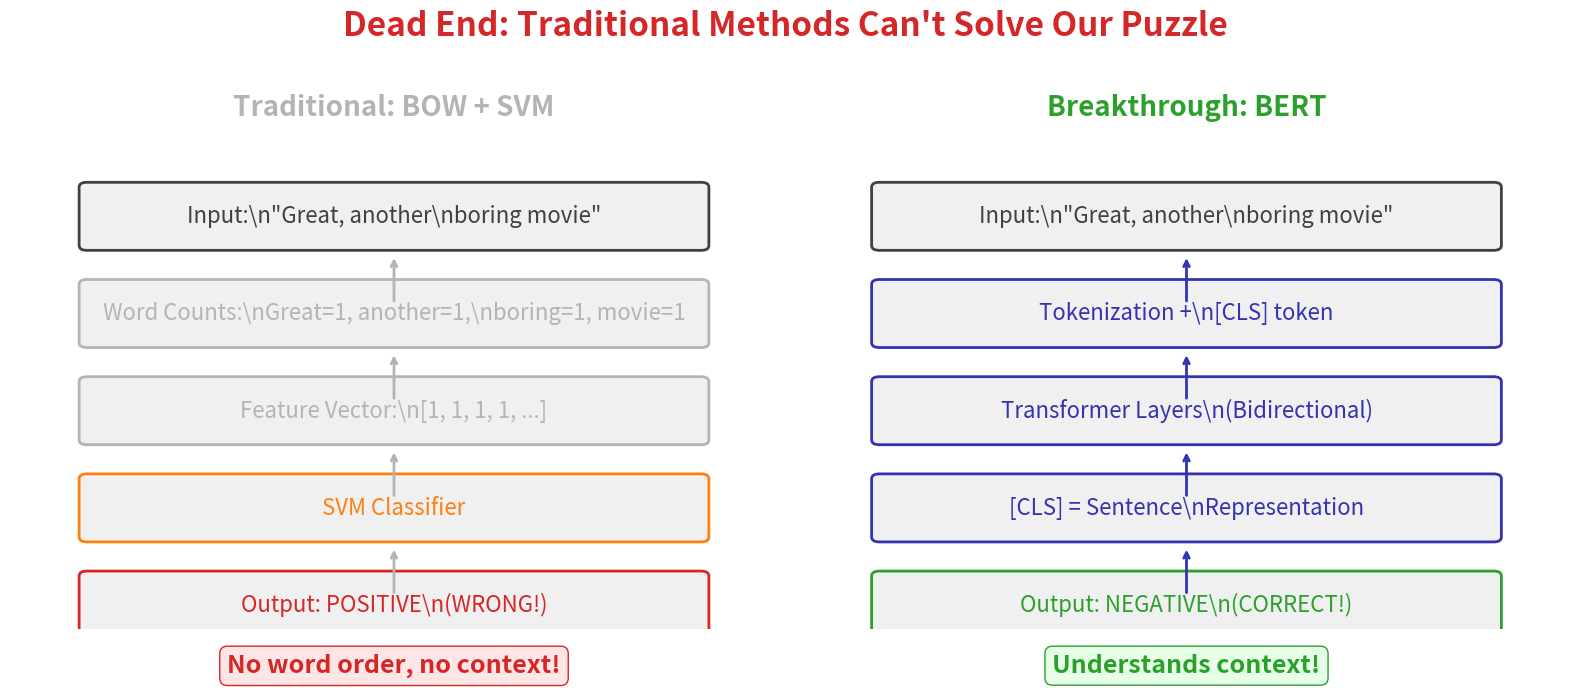

The matplotlib source for this figure: (Note: this script raises an exception after producing the figure.)
"""
Generate all sentiment analysis charts with pedagogical documentation.

This master script creates all 5 charts for the sentiment analysis module.
Each chart has a specific pedagogical role in the Mystery/Investigation narrative.
"""

import matplotlib
matplotlib.use('Agg')
import matplotlib.pyplot as plt
import matplotlib.patches as mpatches
from matplotlib.patches import FancyBboxPatch, FancyArrowPatch, Rectangle
import numpy as np

# BSc Discovery Color Scheme
COLOR_MAIN = '#404040'
COLOR_ACCENT = '#3333B2'
COLOR_GRAY = '#B4B4B4'
COLOR_GREEN = '#2CA02C'
COLOR_RED = '#D62728'
COLOR_ORANGE = '#FF7F0E'
COLOR_LIGHT = '#F0F0F0'
COLOR_BLUE = '#0066CC'

# BSc Discovery Font Standard
FONTSIZE_TITLE = 24
FONTSIZE_LABEL = 20
FONTSIZE_TICK = 16
FONTSIZE_ANNOTATION = 18
FONTSIZE_TEXT = 20
FONTSIZE_SMALL = 18

def chart2_architecture_comparison():
    """
    Chart 2: Architecture Comparison (The Dead End)

    PEDAGOGICAL ROLE: Show structural limitation of traditional methods
    PREVENTS: "Just use TF-IDF" resistance
    SCAFFOLDS: From understanding problem to need for new architecture
    """
    fig, (ax1, ax2) = plt.subplots(1, 2, figsize=(16, 7))
    fig.suptitle("Dead End: Traditional Methods Can't Solve Our Puzzle",
                 fontsize=FONTSIZE_TITLE, fontweight='bold', color=COLOR_RED)

    # Left: Traditional approach
    ax1.set_xlim(0, 1)
    ax1.set_ylim(0, 1)
    ax1.axis('off')
    ax1.set_title('Traditional: BOW + SVM', fontsize=FONTSIZE_LABEL,
                 fontweight='bold', color=COLOR_GRAY, pad=20)

    # Pipeline stages
    stages = [
        ('Input:\\n"Great, another\\nboring movie"', 0.85, COLOR_MAIN),
        ('Word Counts:\\nGreat=1, another=1,\\nboring=1, movie=1', 0.65, COLOR_GRAY),
        ('Feature Vector:\\n[1, 1, 1, 1, ...]', 0.45, COLOR_GRAY),
        ('SVM Classifier', 0.25, COLOR_ORANGE),
        ('Output: POSITIVE\\n(WRONG!)', 0.05, COLOR_RED)
    ]

    for text, y, color in stages:
        box = FancyBboxPatch((0.1, y-0.06), 0.8, 0.12, boxstyle="round,pad=0.01",
                            edgecolor=color, facecolor=COLOR_LIGHT, linewidth=2)
        ax1.add_patch(box)
        ax1.text(0.5, y, text, ha='center', va='center',
                fontsize=FONTSIZE_ANNOTATION-2, color=color)
        if y > 0.1:
            ax1.annotate('', xy=(0.5, y-0.08), xytext=(0.5, y-0.18),
                        arrowprops=dict(arrowstyle='->', color=COLOR_GRAY, lw=2))

    # Problem annotation
    ax1.text(0.5, -0.05, 'No word order, no context!', ha='center', va='top',
            fontsize=FONTSIZE_ANNOTATION, color=COLOR_RED, fontweight='bold',
            bbox=dict(boxstyle='round', facecolor='#FFE6E6', edgecolor=COLOR_RED))

    # Right: BERT approach
    ax2.set_xlim(0, 1)
    ax2.set_ylim(0, 1)
    ax2.axis('off')
    ax2.set_title('Breakthrough: BERT', fontsize=FONTSIZE_LABEL,
                 fontweight='bold', color=COLOR_GREEN, pad=20)

    stages_bert = [
        ('Input:\\n"Great, another\\nboring movie"', 0.85, COLOR_MAIN),
        ('Tokenization +\\n[CLS] token', 0.65, COLOR_ACCENT),
        ('Transformer Layers\\n(Bidirectional)', 0.45, COLOR_ACCENT),
        ('[CLS] = Sentence\\nRepresentation', 0.25, COLOR_ACCENT),
        ('Output: NEGATIVE\\n(CORRECT!)', 0.05, COLOR_GREEN)
    ]

    for text, y, color in stages_bert:
        box = FancyBboxPatch((0.1, y-0.06), 0.8, 0.12, boxstyle="round,pad=0.01",
                            edgecolor=color, facecolor=COLOR_LIGHT, linewidth=2)
        ax2.add_patch(box)
        ax2.text(0.5, y, text, ha='center', va='center',
                fontsize=FONTSIZE_ANNOTATION-2, color=color)
        if y > 0.1:
            ax2.annotate('', xy=(0.5, y-0.08), xytext=(0.5, y-0.18),
                        arrowprops=dict(arrowstyle='->', color=COLOR_ACCENT, lw=2))

    # Solution annotation
    ax2.text(0.5, -0.05, 'Understands context!', ha='center', va='top',
            fontsize=FONTSIZE_ANNOTATION, color=COLOR_GREEN, fontweight='bold',
            bbox=dict(boxstyle='round', facecolor='#E6FFE6', edgecolor=COLOR_GREEN))

    plt.tight_layout(rect=[0, 0, 1, 0.95])
    plt.savefig('../figures/architecture_comparison_bsc.pdf', dpi=300, bbox_inches='tight')
    plt.close()
    print("[OK] Chart 2: architecture_comparison_bsc.pdf")

def chart3_finetuning_pipeline():
    """
    Chart 3: Fine-Tuning Pipeline (The Solution Process)

    PEDAGOGICAL ROLE: Show how to implement breakthrough
    PREVENTS: "Train BERT from scratch" misconception
    SCAFFOLDS: From architecture to training process
    """
    fig, ax = plt.subplots(1, 1, figsize=(18, 6))
    fig.suptitle('The Solution: BERT Fine-Tuning Pipeline',
                 fontsize=FONTSIZE_TITLE, fontweight='bold', color=COLOR_ACCENT)

    ax.set_xlim(0, 1)
    ax.set_ylim(0, 1)
    ax.axis('off')

    # Four stages
    stages = [
        {
            'x': 0.12,
            'title': 'Stage 1\\nPre-trained BERT',
            'content': 'Wikipedia\\n+ Books\\n(General Language)',
            'color': COLOR_GRAY
        },
        {
            'x': 0.33,
            'title': 'Stage 2\\nAdd Classifier',
            'content': 'Linear Layer\\n(Random Init)\\n2 outputs',
            'color': COLOR_ORANGE
        },
        {
            'x': 0.54,
            'title': 'Stage 3\\nFine-Tune',
            'content': 'IMDb Reviews\\n(Labeled Data)\\n1000s examples',
            'color': COLOR_ACCENT
        },
        {
            'x': 0.75,
            'title': 'Stage 4\\nDeploy',
            'content': 'New Reviews\\nPredictions\\nProduction',
            'color': COLOR_GREEN
        }
    ]

    for i, stage in enumerate(stages):
        # Box
        box = FancyBboxPatch((stage['x']-0.09, 0.3), 0.18, 0.4, boxstyle="round,pad=0.02",
                            edgecolor=stage['color'], facecolor=COLOR_LIGHT, linewidth=3)
        ax.add_patch(box)

        # Title
        ax.text(stage['x'], 0.65, stage['title'], ha='center', va='top',
               fontsize=FONTSIZE_ANNOTATION, fontweight='bold', color=stage['color'])

        # Content
        ax.text(stage['x'], 0.50, stage['content'], ha='center', va='center',
               fontsize=FONTSIZE_TICK, color=COLOR_MAIN)

        # Arrow to next stage
        if i < 3:
            ax.annotate('', xy=(stage['x']+0.12, 0.50), xytext=(stages[i+1]['x']-0.12, 0.50),
                       arrowprops=dict(arrowstyle='->', color=COLOR_ACCENT, lw=3))

    # Bottom annotation
    ax.text(0.5, 0.15, 'Pre-training gives general understanding, fine-tuning adapts to sentiment task',
           ha='center', va='center', fontsize=FONTSIZE_ANNOTATION, color=COLOR_ACCENT,
           bbox=dict(boxstyle='round', facecolor=COLOR_LIGHT, edgecolor=COLOR_ACCENT))

    plt.tight_layout(rect=[0, 0, 1, 0.93])
    plt.savefig('../figures/finetuning_pipeline_bsc.pdf', dpi=300, bbox_inches='tight')
    plt.close()
    print("[OK] Chart 3: finetuning_pipeline_bsc.pdf")

def chart4_performance_comparison():
    """
    Chart 4: Performance Comparison (The Proof)

    PEDAGOGICAL ROLE: Provide empirical validation
    PREVENTS: Skepticism about transformers
    SCAFFOLDS: From theoretical solution to quantitative evidence
    """
    fig, ax = plt.subplots(1, 1, figsize=(12, 7))

    methods = ['BOW\\n+SVM', 'TF-IDF\\n+Logistic', 'LSTM', 'BERT-\\nbase', 'BERT-\\nlarge']
    # Qualitative relative scores (baseline to best)
    rel_scores = [1, 1.2, 1.8, 2.5, 2.8]
    colors = [COLOR_GRAY, COLOR_GRAY, COLOR_ORANGE, COLOR_GREEN, COLOR_GREEN]
    labels = ['Baseline', 'Similar', 'Better', 'Much Better', 'Best']

    bars = ax.bar(methods, rel_scores, color=colors, alpha=0.8, edgecolor=COLOR_MAIN, linewidth=2)

    # Add qualitative labels
    for bar, label in zip(bars, labels):
        height = bar.get_height()
        ax.text(bar.get_x() + bar.get_width()/2., height + 0.05,
               label, ha='center', va='bottom',
               fontsize=FONTSIZE_TICK, fontweight='bold', color=COLOR_MAIN)

    ax.set_ylabel('Relative Performance', fontsize=FONTSIZE_LABEL, color=COLOR_MAIN)
    ax.set_xlabel('Method', fontsize=FONTSIZE_LABEL, color=COLOR_MAIN)
    ax.set_title('Proof: BERT Solves the Puzzle',
                fontsize=FONTSIZE_TITLE, fontweight='bold', color=COLOR_ACCENT, pad=20)
    ax.set_ylim(0, 3.5)

    # Styling
    ax.spines['top'].set_visible(False)
    ax.spines['right'].set_visible(False)
    ax.spines['left'].set_color(COLOR_ACCENT)
    ax.spines['bottom'].set_color(COLOR_ACCENT)
    ax.tick_params(labelsize=FONTSIZE_TICK, colors=COLOR_MAIN)
    ax.grid(True, alpha=0.2, linestyle='--', linewidth=1, axis='y')
    ax.set_facecolor('white')

    # Annotation
    ax.text(0.5, 0.02, 'BERT substantially outperforms traditional methods',
           transform=ax.transAxes, ha='center', va='bottom',
           fontsize=FONTSIZE_ANNOTATION, color=COLOR_GREEN, fontweight='bold',
           bbox=dict(boxstyle='round', facecolor='#E6FFE6', edgecolor=COLOR_GREEN))

    plt.tight_layout()
    plt.savefig('../figures/performance_comparison_bsc.pdf', dpi=300, bbox_inches='tight')
    plt.close()
    print("[OK] Chart 4: performance_comparison_bsc.pdf")

def chart5_attention_heatmap():
    """
    Chart 5: Attention Heatmap (Understanding the Magic)

    PEDAGOGICAL ROLE: Demystify transformers
    PREVENTS: "Black box" fear
    SCAFFOLDS: From performance to mechanistic understanding
    """
    fig, ax = plt.subplots(1, 1, figsize=(14, 6))

    # Example sentence
    tokens = ['[CLS]', 'The', 'movie', 'was', 'not', 'very', 'good', 'but', 'the', 'acting', 'was', 'excellent']

    # Simulated attention weights (focusing on "not", "good", "excellent")
    attention = np.array([
        [0.05, 0.05, 0.05, 0.05, 0.15, 0.05, 0.10, 0.05, 0.05, 0.05, 0.05, 0.15],  # CLS attends to key words
        [0.08, 0.10, 0.08, 0.08, 0.08, 0.08, 0.08, 0.08, 0.08, 0.08, 0.08, 0.08],  # The
        [0.07, 0.07, 0.12, 0.07, 0.07, 0.07, 0.09, 0.07, 0.07, 0.07, 0.07, 0.09],  # movie
        [0.07, 0.07, 0.07, 0.10, 0.15, 0.07, 0.12, 0.07, 0.07, 0.07, 0.07, 0.08],  # was
        [0.06, 0.06, 0.06, 0.10, 0.20, 0.12, 0.18, 0.06, 0.06, 0.06, 0.06, 0.08],  # not (HIGH)
        [0.07, 0.07, 0.07, 0.09, 0.15, 0.11, 0.14, 0.07, 0.07, 0.07, 0.07, 0.09],  # very
        [0.06, 0.06, 0.07, 0.08, 0.16, 0.10, 0.18, 0.06, 0.06, 0.06, 0.06, 0.11],  # good (HIGH)
        [0.07, 0.07, 0.07, 0.08, 0.08, 0.08, 0.08, 0.09, 0.10, 0.10, 0.09, 0.09],  # but
        [0.07, 0.10, 0.07, 0.07, 0.07, 0.07, 0.07, 0.08, 0.11, 0.09, 0.07, 0.09],  # the
        [0.06, 0.06, 0.06, 0.06, 0.06, 0.06, 0.07, 0.07, 0.10, 0.14, 0.10, 0.16],  # acting
        [0.07, 0.07, 0.07, 0.09, 0.08, 0.08, 0.08, 0.08, 0.08, 0.11, 0.10, 0.09],  # was
        [0.05, 0.05, 0.06, 0.05, 0.08, 0.06, 0.10, 0.05, 0.06, 0.14, 0.08, 0.22],  # excellent (HIGH)
    ])

    # Create heatmap
    im = ax.imshow(attention, cmap='Blues', aspect='auto', vmin=0, vmax=0.25)

    # Set ticks
    ax.set_xticks(np.arange(len(tokens)))
    ax.set_yticks(np.arange(len(tokens)))
    ax.set_xticklabels(tokens, fontsize=FONTSIZE_ANNOTATION-2, rotation=45, ha='right')
    ax.set_yticklabels(tokens, fontsize=FONTSIZE_ANNOTATION-2)

    # Labels
    ax.set_xlabel('Tokens (attending to)', fontsize=FONTSIZE_LABEL, color=COLOR_MAIN)
    ax.set_ylabel('Tokens (from)', fontsize=FONTSIZE_LABEL, color=COLOR_MAIN)
    ax.set_title('Understanding the Magic: BERT Attention Heatmap',
                fontsize=FONTSIZE_TITLE, fontweight='bold', color=COLOR_ACCENT, pad=20)

    # Colorbar
    cbar = plt.colorbar(im, ax=ax)
    cbar.set_label('Attention Weight', fontsize=FONTSIZE_ANNOTATION, color=COLOR_MAIN)
    cbar.ax.tick_params(labelsize=FONTSIZE_TICK)

    # Annotation
    ax.text(0.5, -0.25, 'BERT focuses on "not", "good", "excellent" - understands negation and contrast',
           transform=ax.transAxes, ha='center', va='top',
           fontsize=FONTSIZE_ANNOTATION, color=COLOR_ACCENT, fontweight='bold',
           bbox=dict(boxstyle='round', facecolor=COLOR_LIGHT, edgecolor=COLOR_ACCENT))

    plt.tight_layout()
    plt.savefig('../figures/attention_heatmap_bsc.pdf', dpi=300, bbox_inches='tight')
    plt.close()
    print("[OK] Chart 5: attention_heatmap_bsc.pdf")

if __name__ == '__main__':
    print("Generating all sentiment analysis charts...")
    print("=" * 60)

    chart2_architecture_comparison()
    chart3_finetuning_pipeline()
    chart4_performance_comparison()
    chart5_attention_heatmap()

    print("=" * 60)
    print("All charts generated successfully!")
    print("Charts saved to: ../figures/")
    print("Font standard: BSc Discovery (16-24pt)")
